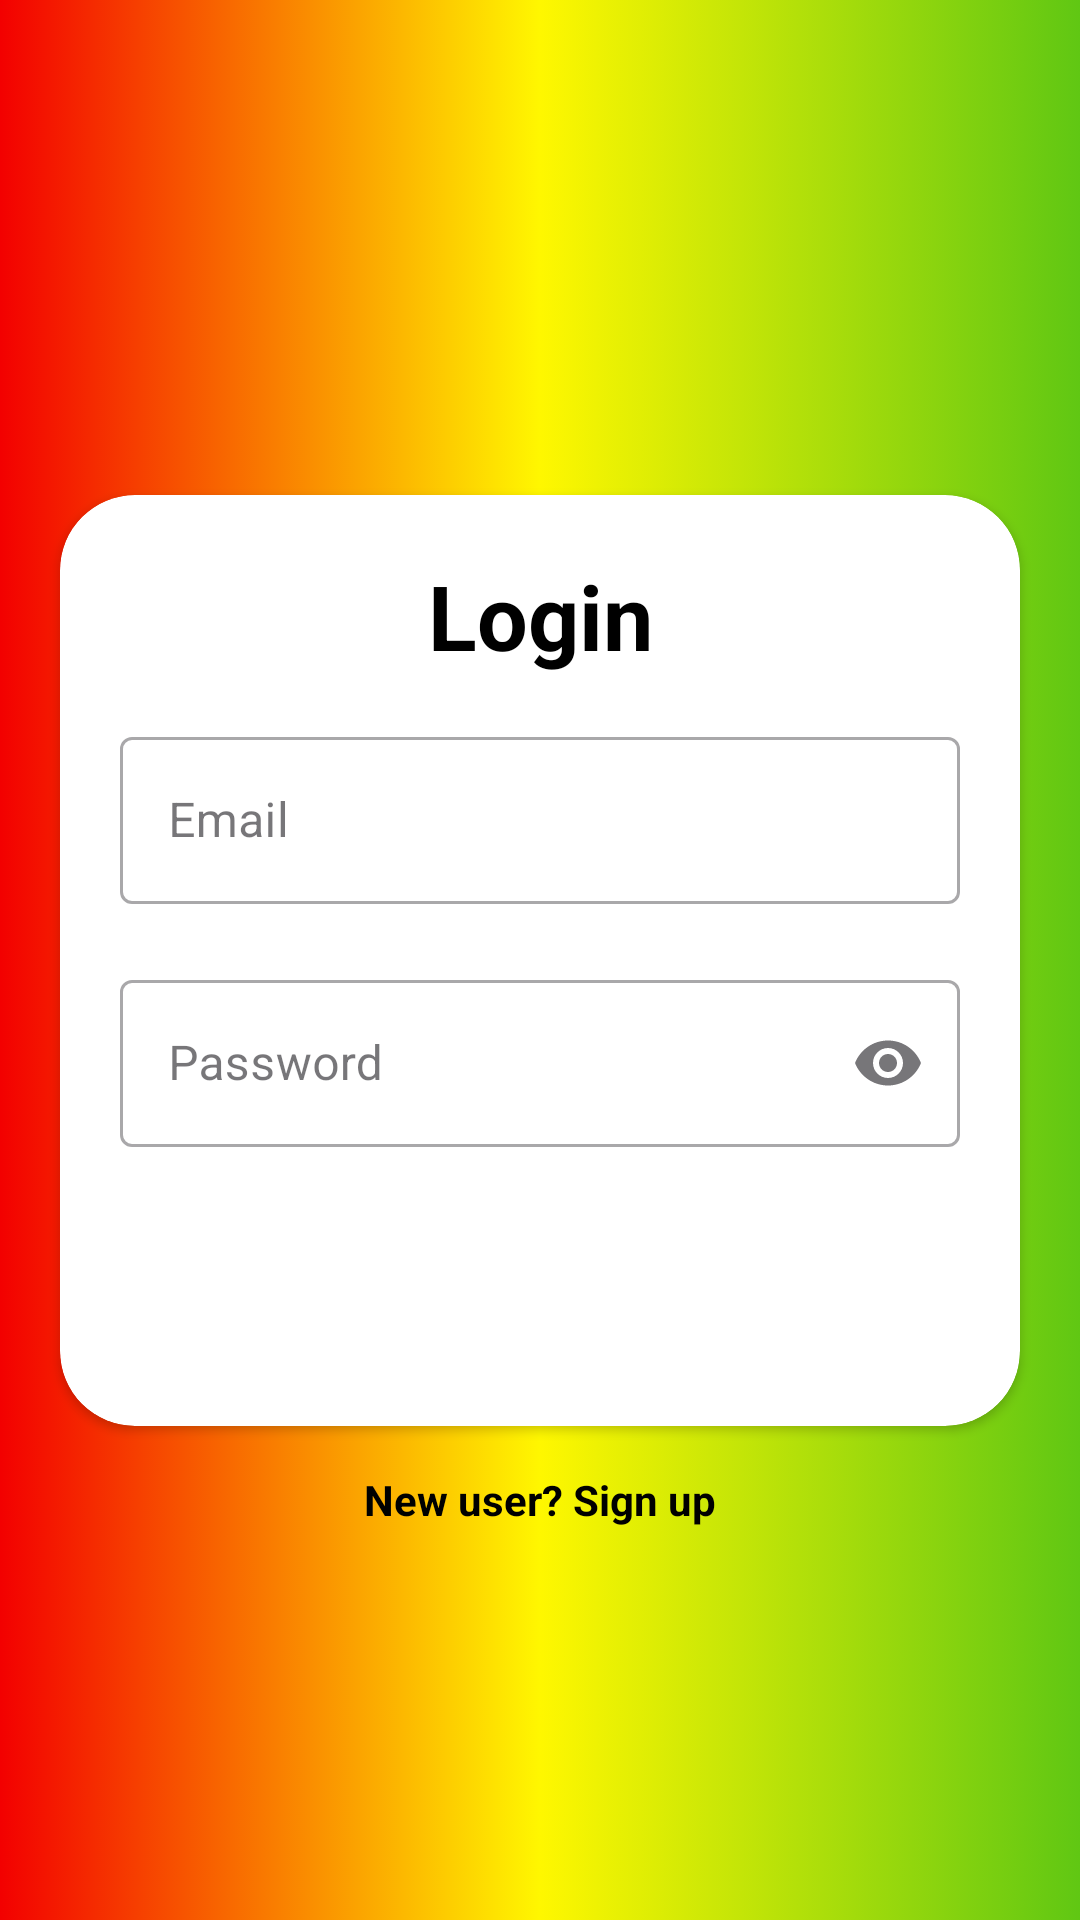

This screen was rendered from an Android layout file. Write that file and the resources it references.
<!-- AndroidManifest.xml: application theme Theme.Firebase -->
<!-- res/layout/activity_login.xml -->
<?xml version="1.0" encoding="utf-8"?>
<androidx.constraintlayout.widget.ConstraintLayout xmlns:android="http://schemas.android.com/apk/res/android"
    xmlns:app="http://schemas.android.com/apk/res-auto"
    xmlns:tools="http://schemas.android.com/tools"
    android:layout_width="match_parent"
    android:layout_height="match_parent"
    android:background="@drawable/background"
    android:fitsSystemWindows="true"
    android:nestedScrollingEnabled="true"
    tools:context=".ui.LoginActivity">

    <androidx.cardview.widget.CardView
        android:id="@+id/card_view"
        android:layout_width="wrap_content"
        android:layout_height="wrap_content"
        app:cardCornerRadius="25dp"
        app:layout_constraintBottom_toBottomOf="parent"
        app:layout_constraintEnd_toEndOf="parent"
        app:layout_constraintStart_toStartOf="parent"
        app:layout_constraintTop_toTopOf="parent">

        <LinearLayout
            android:layout_width="wrap_content"
            android:layout_height="wrap_content"
            android:layout_margin="10dp"
            android:orientation="vertical">

            <TextView
                android:layout_width="300dp"
                android:layout_height="wrap_content"
                android:gravity="center"
                android:paddingTop="10dp"
                android:paddingBottom="5dp"
                android:text="@string/login"
                android:textColor="#000000"
                android:textSize="30sp"
                android:textStyle="bold"
                android:typeface="sans" />

            <com.google.android.material.textfield.TextInputLayout
                style="@style/Widget.MaterialComponents.TextInputLayout.OutlinedBox"
                android:layout_width="300dp"
                android:layout_height="wrap_content"
                android:hint="@string/email"
                android:padding="10dp"
                app:endIconMode="clear_text">

                <com.google.android.material.textfield.TextInputEditText
                    android:id="@+id/et_email"
                    android:layout_width="match_parent"
                    android:layout_height="wrap_content"
                    android:inputType="textEmailAddress" />

            </com.google.android.material.textfield.TextInputLayout>

            <com.google.android.material.textfield.TextInputLayout
                style="@style/Widget.MaterialComponents.TextInputLayout.OutlinedBox"
                android:layout_width="300dp"
                android:layout_height="wrap_content"
                android:hint="@string/password"
                android:padding="10dp"
                app:endIconMode="password_toggle">

                <com.google.android.material.textfield.TextInputEditText
                    android:id="@+id/et_password"
                    android:layout_width="match_parent"
                    android:layout_height="wrap_content"
                    android:inputType="textPassword" />

            </com.google.android.material.textfield.TextInputLayout>

            <Button
                android:id="@+id/btn_login"
                style="@style/Widget.MaterialComponents.Button.OutlinedButton"
                android:layout_width="wrap_content"
                android:layout_height="wrap_content"
                android:layout_gravity="center"
                android:layout_marginTop="10dp"
                android:layout_marginBottom="15dp"
                android:backgroundTint="@color/black"
                android:text="@string/login"
                android:textColor="@color/white" />
        </LinearLayout>

    </androidx.cardview.widget.CardView>

    <TextView
        android:id="@+id/tv_signup"
        android:layout_width="wrap_content"
        android:layout_height="wrap_content"
        android:layout_gravity="center"
        android:padding="15dp"
        android:text="@string/sign_up"
        android:textColor="@color/black"
        android:textStyle="bold"
        app:layout_constraintEnd_toEndOf="parent"
        app:layout_constraintStart_toStartOf="parent"
        app:layout_constraintTop_toBottomOf="@id/card_view" />

</androidx.constraintlayout.widget.ConstraintLayout>
<!-- resources referenced by this layout -->
<resources>
  <color name="black">#FF000000</color>
  <color name="white">#FFFFFFFF</color>
  <!-- drawable background (drawable) -->
  <?xml version="1.0" encoding="utf-8"?>
  <selector xmlns:android="http://schemas.android.com/apk/res/android">
      <item>
          <shape>
              <gradient android:angle="0" android:centerColor="@color/yellow" android:centerX="50%" android:endColor="@color/green" android:startColor="@color/red" android:type="linear" />
          </shape>
      </item>
  </selector>
  <string name="email">Email</string>
  <string name="login">Login</string>
  <string name="password">Password</string>
  <string name="sign_up">New user? Sign up</string>
  <style name="Theme.Firebase" parent="Base.Theme.Firebase" />
  <color name="yellow">#FFF700</color>
  <color name="green">#60C713</color>
  <color name="red">#F30000</color>
  <style name="Base.Theme.Firebase" parent="Theme.Material3.DayNight.NoActionBar">
          
          
          <item name="colorPrimary">@color/red</item>
          <item name="colorPrimaryDark">@color/yellow</item>
          <item name="colorAccent">@color/green</item>
          <item name="android:statusBarColor">@color/black</item>
      </style>
</resources>
